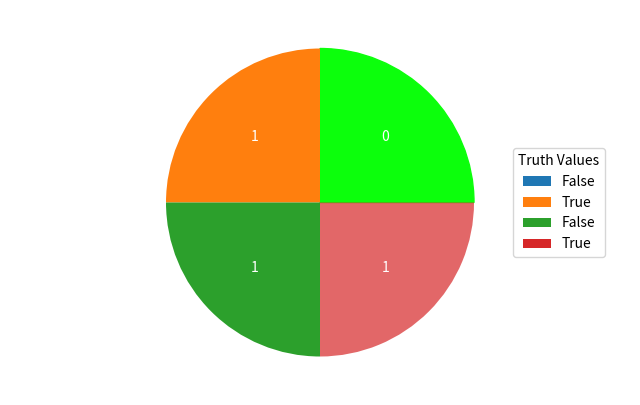

Python code for this plot: (Note: this script raises an exception after producing the figure.)
# simple neuron using complex numbers for weights and input
# to learn the XOR problem, must use 2 periods, ie, dividing the circle into 2 sections so opposite angles have the same category
# The ideas are based from the link below, which I modified based on my understanding of how the neuron behaves
# I've extended this to include visualization of the neural activity
# https://github.com/makeyourownneuralnetwork/complex_valued_neuralnetwork/blob/master/single_neuron-periodic.ipynb
# http://makeyourownneuralnetwork.blogspot.com/2016/05/complex-valued-neural-networks.html
import matplotlib.pyplot as plt
import matplotlib.animation as animation
import numpy as np
import math
import copy

# initialize visualization
fig, ax = plt.subplots(figsize=(8, 5), subplot_kw=dict(aspect="equal", adjustable='datalim', anchor='C'))
# ax.set_xlim((-4,4))
# ax.set_ylim((-4,4))
fig.set_dpi(100)
class ComplexNeuron():
    def __init__(self, inputn, cat, periods):
        self.input_num = inputn
        self.categories = cat
        self.periods = periods
        self.tc_passed = 0

        # link weights matrix
        self.w = np.random.normal(0.0, 1.0, (inputn + 1))
        self.w = np.array(self.w, ndmin=2, dtype='complex128')
        self.w += 1j * np.random.normal(0.0, 1.0, (inputn + 1))
        print ('Weights: ', self.w)
        self.out = {}
        self.map_out()
        print ('Out Mapping: ',self.out)

    def map_out(self):
        sections = self.categories * self.periods
        angle    = 2 * np.pi / sections
        h_angle  = angle / 2
        # angle + π to get the oposite angle
        for i in range(1, self.categories+1):
            out_dict = {}
            o_angle = angle * i
            t_angle = o_angle - h_angle

            out_dict['angle']  = [o_angle]
            out_dict['target'] = [t_angle]
            if self.periods == 2:
                for j in range(1, self.periods):
                    out_dict['angle'].append(o_angle + np.pi)
                    out_dict['target'].append(t_angle + np.pi)

            self.out[i-1] = out_dict
            self.out[i-1] = out_dict

        # create Pie to represent neuron
        data = np.ones(4)
        labels = ['False', 'True'] * 2
        patches, texts, autotexts = ax.pie(data, autopct=lambda pct: int(pct * sum(data)/100), 
            labels=labels, textprops=dict(color="w"))
        
        # set Pie legends Title and loc
        ax.legend(patches, labels,
            title="Truth Values",
            loc="center left",
            bbox_to_anchor=(0.8, 0, 0.5, 1))

        # Set Legends color and Texts
        legnds = ax.get_legend()
        for i in range(sections):
            patches[i-1].set_alpha(0.7)
            if i%2 == 0:
                autotexts[i].set_text('0')
                patches[i].set_color('#0cff0c')
                legnds.legendHandles[i].set_color('#0cff0c')
            else:
                patches[i].set_color('#0165fc')
                legnds.legendHandles[i].set_color('#0165fc')

        ax.set_title("Single Neuron:\nSolving XOR Problem")
        plt.setp(autotexts, size=8, weight="bold")
                        
    def map_z(self, z):
        z = np.angle(z)
        while z < 0:
            z += 2 * np.pi

        print ('Angle: ', z)
        for i in range(self.periods):
            for j in range(self.categories):
                if z < self.out[j]['angle'][i]:
                    return j, i

    def query(self, in_list, visual=False):
        print ('++++++++++++++++ Q U E R Y ++++++++++++++++')
        in_arr = copy.deepcopy(in_list)
        in_arr.append(1.0)
        input = np.array(in_arr, ndmin=2, dtype='complex128')
        print ('Input: ',input)
        z = np.dot(input, self.w.T)[0]
        print ('Z: ',z)
        o, q = self.map_z(z)
        print ('Output: ',o)
        return z, (o, q)
    
    def train(self, in_list, target, visual=False):
        print ('++++++++++++++++ T R A I N ++++++++++++++++')
        in_arr = copy.deepcopy(in_list)
        in_arr.append(1.0)
        input = np.array(in_arr, ndmin=2, dtype='complex128')
        print ('Input: ',input)
        z = np.dot(input, self.w.T)[0]
        print ('Z: ',z)
        o, q = self.map_z(z)
        print ('Output: ',o)
        # if o == target:
        #     self.tc_passed += 1
        #     return z

        print ('Modify weights!')
        t_angle = np.array(self.out[target]['target'])
        print ('Target Angles: ', t_angle)
        #t_angle_2complex = complex(np.cos(t_angle) + 1j*np.sin(t_angle))

        errors =  np.exp(1j * t_angle) - z
        #print ('Errors: ', errors)
        e = errors[np.argmin(np.abs(errors))]
        print ('Error: ', e)
        dw = e * input / 3
        self.w += dw
        print ('Weights: ',self.w)
        
        #query after weight adjustment
        # z1, _ = self.query(in_list[:2])
        # o1, _ = self.map_z(z1)
        # if o1 == target:
        #     self.tc_passed += 1
        
        return z, (o, q)
    
    def reset_tc_passed(self):
        self.tc_passed = 0

def visualize(angle, q, offset=1):
    x = np.cos(angle)
    y = np.sin(angle)
    #ax.scatter(x,y, facecolor='red')
    # xtxt = -1.7
    # ytxt = 1.2 * offset
    xtxt = 0
    ytxt = 0
    offset *= 0.25
    if q[1] == 1:       # bottom half of circle
        ytxt = y - offset
        if q[0] == 0:
            xtxt = x - offset
        else:
            xtxt = x + offset
    else:               # top half of circle
        ytxt = y + offset
        if q[0] == 1:
            xtxt = x - (offset + 0.25)
        else:
            xtxt = x + offset
    return (x,y), (xtxt, ytxt)

# Initialize neural network
n_in = 2
cat  = 2
per  = 2
nn = ComplexNeuron(n_in, cat, per)

# define arrow annotations for raw and learned angle
arrowprops = dict(arrowstyle="-|>",
    color='black',
    shrinkA=5, shrinkB=5,
    patchA=None,
    patchB=None,
    connectionstyle="angle,angleA=-90,angleB=180,rad=5",
    )
raw_angle = plt.annotate('', xy=(0,0))
learned_angle = plt.annotate('', xy=(0,0))

# define Input Texts and Input Data
bbox = dict(boxstyle="square", fc='w', ec='black')
txt_handler = [
    plt.text(-2, 0.6, "Training Data:", weight="semibold", size='large'),
    plt.text(-1.8, 0.35, '', bbox=bbox, weight="semibold", size='xx-large', family='monospace'),
    plt.text(-1.8, 0, '', bbox=bbox, weight="semibold", size='xx-large', family='monospace'),
    plt.text(-2, -0.4, "Target Output:", weight="semibold", size='large'),
    plt.text(-1.8, -0.65, '', bbox=bbox, weight="semibold", size='xx-large', family='monospace')]

Train_d = [
    ['Train',[-1, -1], 0],
    ['Train',[-1,  1], 1],
    ['Train',[ 1, -1], 1],
    ['Train',[ 1,  1], 0],
    ['Query',[-1, -1]],
    ['Query',[-1,  1]],
    ['Query',[ 1, -1]],
    ['Query',[ 1,  1]]
]
cnt = 0
t_len = len(Train_d)
test = False
learned_point, = ax.plot([], [], 'ro')
raw_point,     = ax.plot([], [], 'ro')
def updatefig(data):
    global txt_handler, nn, Train_d, cnt, t_len, raw_angle, learned_angle, test, arrowprops, learned_point, raw_point
    bbox = dict(boxstyle="square", fc='w', ec='black')
    bbox_r = dict(boxstyle="square", fc='red', ec='black')
    bbox_g = dict(boxstyle="square", fc='green', ec='black')

    if Train_d[cnt][0] == 'Train':
        if test:
            print ('Data: ', Train_d[cnt][1])
            z, q = nn.query(Train_d[cnt][1])
            xy, xytxt = visualize(np.angle(z), q)
            # set and show learned angle and point
            learned_point.set_data(xy)
            learned_point.set_visible(True)
            learned_angle = plt.annotate('Learned Angle', xy=xy, xytext=xytxt,
                bbox=dict(boxstyle="round", fc='gold'), arrowprops=arrowprops)

            txt_handler[4].set_text(q[0])
            if q[0] != Train_d[cnt][2]:
                txt_handler[4].set_bbox(bbox_r)
            else:
                txt_handler[4].set_bbox(bbox_g)

            test = False

            cnt += 1
            if cnt == t_len:
                cnt = 0

            return [*txt_handler, learned_angle , raw_angle, learned_point, raw_point]
        else:
            z, q = nn.train(Train_d[cnt][1], Train_d[cnt][2])
            xy, xytxt = visualize(np.angle(z), q, -1.2)
            # set raw angle and point
            raw_point.set_data(xy)
            raw_point.set_visible(True)
            raw_angle = plt.annotate('Raw Angle', xy=xy, xytext=xytxt,
                bbox=dict(boxstyle="round", fc='gray'), arrowprops=arrowprops)
            
            # set input texts
            txt_handler[0].set_text('Training Data')
            txt_handler[3].set_text('Target Output')
            txt_handler[1].set_text(Train_d[cnt][1][0])
            txt_handler[2].set_text(Train_d[cnt][1][1])
            txt_handler[4].set_text(q[0])
            if q[0] != Train_d[cnt][2]:
                txt_handler[4].set_bbox(bbox_r)
            else:
                txt_handler[4].set_bbox(bbox_g)

            # hide learned angle and point
            learned_angle.remove()
            learned_point.set_visible(False)
            test = True

            return [*txt_handler, raw_angle, learned_point, raw_point]
    else:
        z, q = nn.query(Train_d[cnt][1])
        xy, xytxt = visualize(np.angle(z), q)
        # set learned angle
        learned_point.set_data(xy)
        learned_point.set_visible(True)
        learned_angle = plt.annotate('Learned Angle', xy=xy, xytext=xytxt,
            bbox=dict(boxstyle="round", fc='gold'), arrowprops=arrowprops)

        # set input texts
        txt_handler[0].set_text('After Training')
        txt_handler[3].set_text('Learned Output')
        txt_handler[1].set_text(Train_d[cnt][1][0])
        txt_handler[2].set_text(Train_d[cnt][1][1])
        txt_handler[4].set_text(q[0])
        txt_handler[4].set_bbox(bbox)
        
        # hide raw angle
        raw_angle.set_visible(False)
        raw_point.set_visible(False)

        cnt += 1
        if cnt == t_len:
            cnt = 0
        
        return [*txt_handler, learned_angle, learned_point, raw_point]

ani = animation.FuncAnimation(fig, updatefig, interval=5000, blit=True, repeat=False)
#ani.save("single_neuron.mp4")
plt.show()